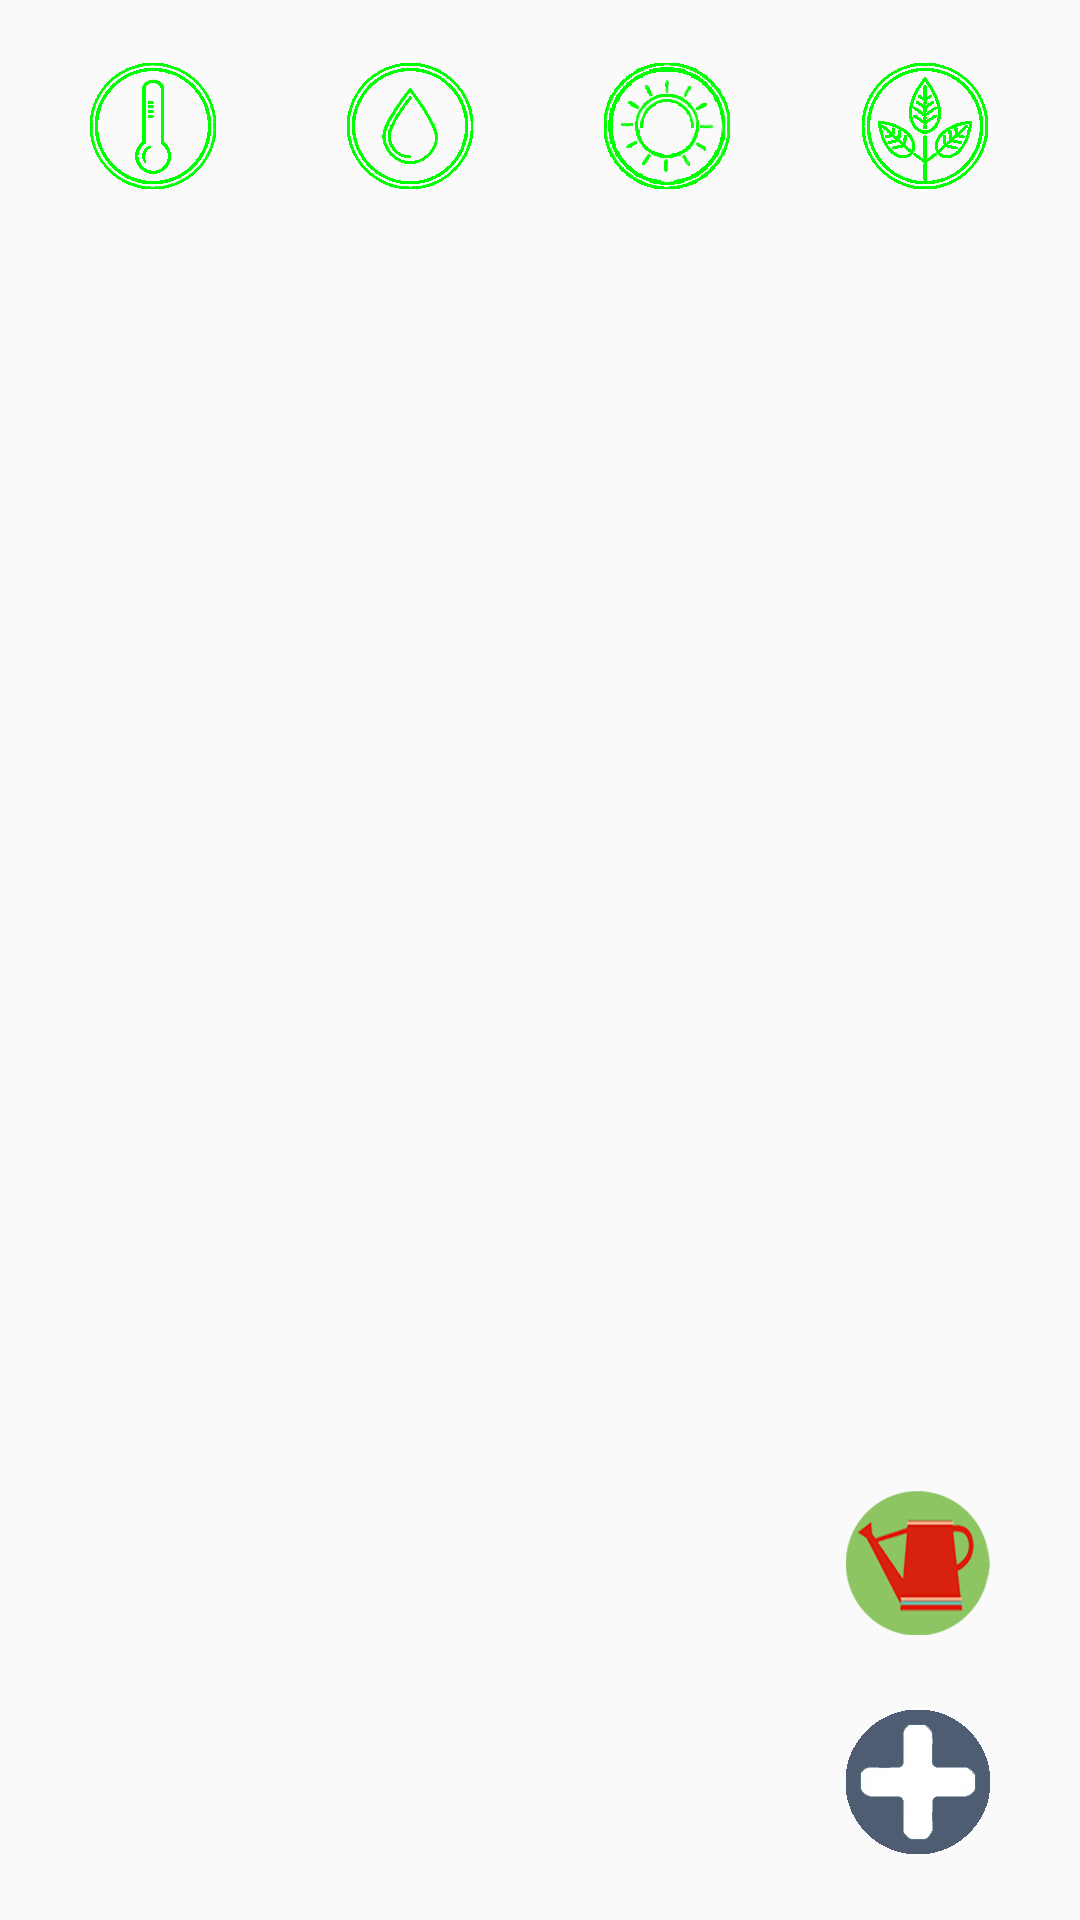

Reconstruct the res/layout file that produces this screen, plus the resources it refers to.
<!-- AndroidManifest.xml: activity theme AppTheme_main -->
<!-- res/layout/activity_main.xml -->
<?xml version="1.0" encoding="utf-8"?>

<android.support.constraint.ConstraintLayout xmlns:android="http://schemas.android.com/apk/res/android"
    xmlns:app="http://schemas.android.com/apk/res-auto"
    xmlns:tools="http://schemas.android.com/tools"
    android:id="@+id/activity_main"
    android:layout_width="match_parent"
    android:layout_height="match_parent"
    android:background="@color/colorWhite"
    android:orientation="vertical"
    android:paddingBottom="@dimen/activity_vertical_margin"
    android:paddingLeft="@dimen/activity_horizontal_margin"
    android:paddingRight="@dimen/activity_horizontal_margin"
    android:paddingTop="@dimen/activity_vertical_margin"
    tools:context="com.example.administrator.lvf_10.MainActivity">

    <RelativeLayout
        android:layout_width="336dp"
        android:layout_height="442dp"
        android:orientation="vertical"
        android:layout_marginLeft="8dp"
        app:layout_constraintLeft_toLeftOf="parent"
        app:layout_constraintBottom_toBottomOf="parent"
        android:layout_marginBottom="8dp"
        app:layout_constraintTop_toTopOf="parent"
        android:layout_marginTop="8dp"
        android:layout_marginRight="8dp"
        app:layout_constraintRight_toRightOf="parent">

        <android.support.v4.view.ViewPager
            android:id="@+id/viewPager"
            android:layout_width="fill_parent"
            android:layout_height="wrap_content" />

        <LinearLayout
            android:id="@+id/viewGroup"
            android:layout_width="fill_parent"
            android:layout_height="wrap_content"
            android:layout_alignParentBottom="true"
            android:layout_marginBottom="30dp"
            android:gravity="center_horizontal"
            android:orientation="horizontal"></LinearLayout>
    </RelativeLayout>


    

    <LinearLayout
        android:id="@+id/linearLayout"
        android:layout_width="343dp"
        android:layout_height="52dp"
        android:layout_marginLeft="8dp"
        android:layout_marginRight="8dp"
        android:orientation="horizontal"
        app:layout_constraintLeft_toLeftOf="parent"
        app:layout_constraintRight_toRightOf="parent"
        app:layout_constraintTop_toTopOf="parent"
        android:layout_marginStart="8dp"
        android:layout_marginEnd="8dp"
        app:layout_constraintHorizontal_bias="0.52">

        <ImageButton
            android:id="@+id/imageButton2"
            android:layout_width="wrap_content"
            android:layout_height="52dp"
            android:layout_weight="0.99"
            android:background="@color/colorTransparent"
            android:src="@drawable/main_button_normal_temperature"
            tools:layout_editor_absoluteX="64dp"
            tools:layout_editor_absoluteY="90dp" />

        <ImageButton
            android:id="@+id/imageButton5"
            android:layout_width="wrap_content"
            android:layout_height="52dp"
            android:layout_weight="1"
            android:background="@color/colorTransparent"
            android:src="@drawable/main_button_normal_humidity"
            tools:layout_editor_absoluteX="64dp"
            tools:layout_editor_absoluteY="-10dp" />

        <ImageButton
            android:id="@+id/imageButton4"
            android:layout_width="wrap_content"
            android:layout_height="52dp"
            android:layout_weight="1"
            android:background="@color/colorTransparent"
            android:src="@drawable/main_button_normal_sunshine"
            tools:layout_editor_absoluteX="42dp"
            tools:layout_editor_absoluteY="158dp" />

        <ImageButton
            android:id="@+id/imageButton3"
            android:layout_width="wrap_content"
            android:layout_height="52dp"
            android:layout_weight="1"
            android:background="@color/colorTransparent"
            android:src="@drawable/main_button_normal_manure"
            tools:layout_editor_absoluteX="187dp"
            tools:layout_editor_absoluteY="-49dp" />

    </LinearLayout>

    <ImageButton
        android:id="@+id/imageButton6"
        android:layout_width="60dp"
        android:layout_height="60dp"
        android:layout_marginBottom="0dp"
        android:layout_marginEnd="8dp"
        android:layout_marginLeft="273dp"
        android:layout_marginRight="8dp"
        android:layout_marginStart="273dp"
        android:background="@color/colorTransparent"
        android:src="@drawable/main_button_plus"
        app:layout_constraintBottom_toBottomOf="parent"
        app:layout_constraintHorizontal_bias="1.0"
        app:layout_constraintLeft_toLeftOf="parent"
        app:layout_constraintRight_toRightOf="parent" />

    <ImageButton
        android:id="@+id/jiaoshui"
        android:layout_width="60dp"
        android:layout_height="60dp"
        android:layout_marginLeft="8dp"
        android:layout_marginRight="8dp"
        android:layout_weight="0.99"
        android:background="@color/colorTransparent"
        android:src="@drawable/main_button_watering"
        android:text="浇水"
        app:layout_constraintHorizontal_bias="1.0"
        app:layout_constraintLeft_toLeftOf="parent"
        app:layout_constraintRight_toRightOf="parent"
        android:layout_marginBottom="13dp"
        app:layout_constraintBottom_toTopOf="@+id/imageButton6" />

    <ImageButton
        android:id="@+id/btA"
        android:layout_width="60dp"
        android:layout_height="60dp"
        android:layout_alignParentEnd="true"
        android:layout_alignParentRight="true"
        android:layout_centerVertical="true"
        android:layout_marginBottom="-9dp"
        android:layout_marginRight="8dp"
        android:background="@color/colorTransparent"
        android:src="@drawable/main_button_flower"
        android:text="商店"
        android:visibility="gone"
        app:layout_constraintBottom_toBottomOf="parent"
        app:layout_constraintHorizontal_bias="1.0"
        app:layout_constraintLeft_toLeftOf="parent"
        app:layout_constraintRight_toLeftOf="@+id/imageButton6" />

    <ImageButton
        android:id="@+id/btB"
        android:layout_width="60dp"
        android:layout_height="60dp"
        android:layout_alignParentTop="true"
        android:layout_centerHorizontal="true"
        android:layout_marginBottom="-33dp"
        android:layout_marginRight="8dp"
        android:background="@color/colorTransparent"
        android:src="@drawable/main_button_setting"
        android:text="个人设置"
        android:visibility="gone"
        app:layout_constraintBottom_toBottomOf="parent"
        app:layout_constraintHorizontal_bias="1.0"
        app:layout_constraintLeft_toLeftOf="parent"
        app:layout_constraintRight_toLeftOf="@+id/btA" />

    
</android.support.constraint.ConstraintLayout>

    
<!-- resources referenced by this layout -->
<resources>
  <color name="colorTransparent">#00000000</color>
  <dimen name="activity_horizontal_margin">16dp</dimen>
  <dimen name="activity_vertical_margin">16dp</dimen>
  <!-- drawable main_button_flower: png bitmap (drawable-hdpi, 4047 bytes) -->
  <!-- drawable main_button_normal_humidity: png bitmap (drawable-hdpi, 4096 bytes) -->
  <!-- drawable main_button_normal_manure: png bitmap (drawable-hdpi, 3739 bytes) -->
  <!-- drawable main_button_normal_sunshine: png bitmap (drawable-hdpi, 6425 bytes) -->
  <!-- drawable main_button_normal_temperature: png bitmap (drawable-hdpi, 3985 bytes) -->
  <!-- drawable main_button_plus: png bitmap (drawable-hdpi, 2553 bytes) -->
  <!-- drawable main_button_setting: png bitmap (drawable-hdpi, 3482 bytes) -->
  <!-- drawable main_button_watering: png bitmap (drawable-hdpi, 4655 bytes) -->
  <!-- drawable timg2: jpg bitmap (drawable, 80809 bytes) -->
  <style name="AppTheme_main" parent="Theme.AppCompat.Light.NoActionBar">
          
          <item name="colorPrimary">@color/colorPrimary</item>
          <item name="colorPrimaryDark">@color/colorPrimaryDark</item>
          <item name="colorAccent">@color/colorAccent</item>
      </style>
  <color name="colorPrimary">#3F51B5</color>
  <color name="colorPrimaryDark">#303F9F</color>
  <color name="colorAccent">#FF4081</color>
</resources>
